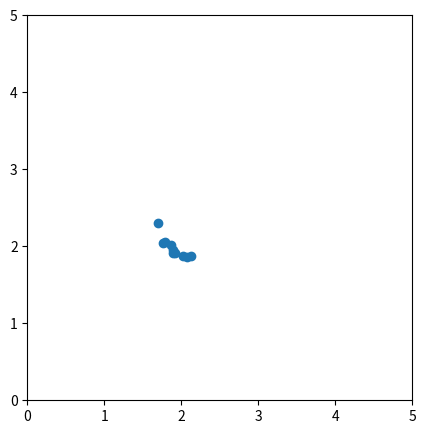

Write Python code to recreate this figure.
import numpy as np
import math
import matplotlib.pyplot as plt

class Agent:
    def __init__(self, id, pos) -> None:
        self.id = id # an int corresponding to its index in the adjacency matrix
        self.pos = pos # a 2-dimensional vector representing its [x,y] position
        self.neighbors = [] # a list containing the ids of all the agent's neighbors. Only used for limited communication network agents
        self.num_neighbors = 0 # also known as the degree of the node in graph form
        """By having the agent store the same info as the graph laplacian,
            we have a faster empirical big-O, but it makes storing the graph laplacian
            a little useless."""

NUM_ITERS = 100
NEIGHBOR_RADIUS = 3
WORLD_SIZE = 5
NUM_AGENTS = 10
DT = 0.01

def get_neighbors(agents, agent_x):
    neighbors = []
    for agent_j in agents:
        if agent_j.id != agent_x.id:
            if math.dist(agent_j.pos, agent_x.pos) <= NEIGHBOR_RADIUS:
                neighbors.append(agent_j)
    return neighbors

fig = plt.figure(figsize=(WORLD_SIZE, WORLD_SIZE), dpi=96)
ax = plt.gca()

def display(agents):
    agent_x = []
    agent_y = []
    for agent in agents:
        agent_x.append(agent.pos[0])
        agent_y.append(agent.pos[1])
    plt.cla()
    plt.scatter(agent_x, agent_y)
    ax.set(xlim=(0, WORLD_SIZE), ylim=(0, WORLD_SIZE))
    ax.set_aspect('equal')
    plt.pause(0.1)

agents = []
prev_state = dict() # maps agent id to their position before update
neighbor_matrix = np.zeros((NUM_AGENTS, NUM_AGENTS)) # the negated graph laplacian, here purely for visualization.

def build_agents():
    for i in range(0, NUM_AGENTS):
        pos = np.array([np.random.randint(0, WORLD_SIZE), np.random.randint(0, WORLD_SIZE)])
        agents.append(Agent(i, pos))
        prev_state.update({i: pos})
        # print("Agent {id}: {pos}\n".format(id=i, pos=pos))

"""Builds the graph laplacian with the signs flipped (-L)"""
def build_neighbor_matrix(): # randomize neighbors
    for i in range(0, NUM_AGENTS):
        for j in range(i, NUM_AGENTS):
            if i != j:
                if np.random.choice([0, 1]) == 1:
                    neighbor_matrix[i][j] = 1
                    neighbor_matrix[j][i] = 1
                    agents[i].neighbors.append(j)
                    agents[j].neighbors.append(i)
                    agents[i].num_neighbors += 1
                    agents[j].num_neighbors += 1
        print(agents[i].neighbors)
        neighbor_matrix[i][i] = -1 * agents[i].num_neighbors
    print(neighbor_matrix)

def main():
    build_agents()
    build_neighbor_matrix()
    for i in range(0, NUM_ITERS):
        # print("ITERATION: {iter}".format(iter=i))
        # update positions
        for agent in agents:
            prev_state.update({agent.id: agent.pos})
            velocity = -1 * agent.num_neighbors * agent.pos
            for neighbor in agent.neighbors:
                velocity += prev_state.get(neighbor)
            agent.pos = agent.pos + velocity * DT
            agent.pos[0] = agent.pos[0] % WORLD_SIZE # makes the agents loop back around the world if they go out of bounds
            agent.pos[1] = agent.pos[1] % WORLD_SIZE
            # print("Agent {id}: {pos}".format(id=agent.id, pos=agent.pos))

        display(agents)
    plt.show()

main()
